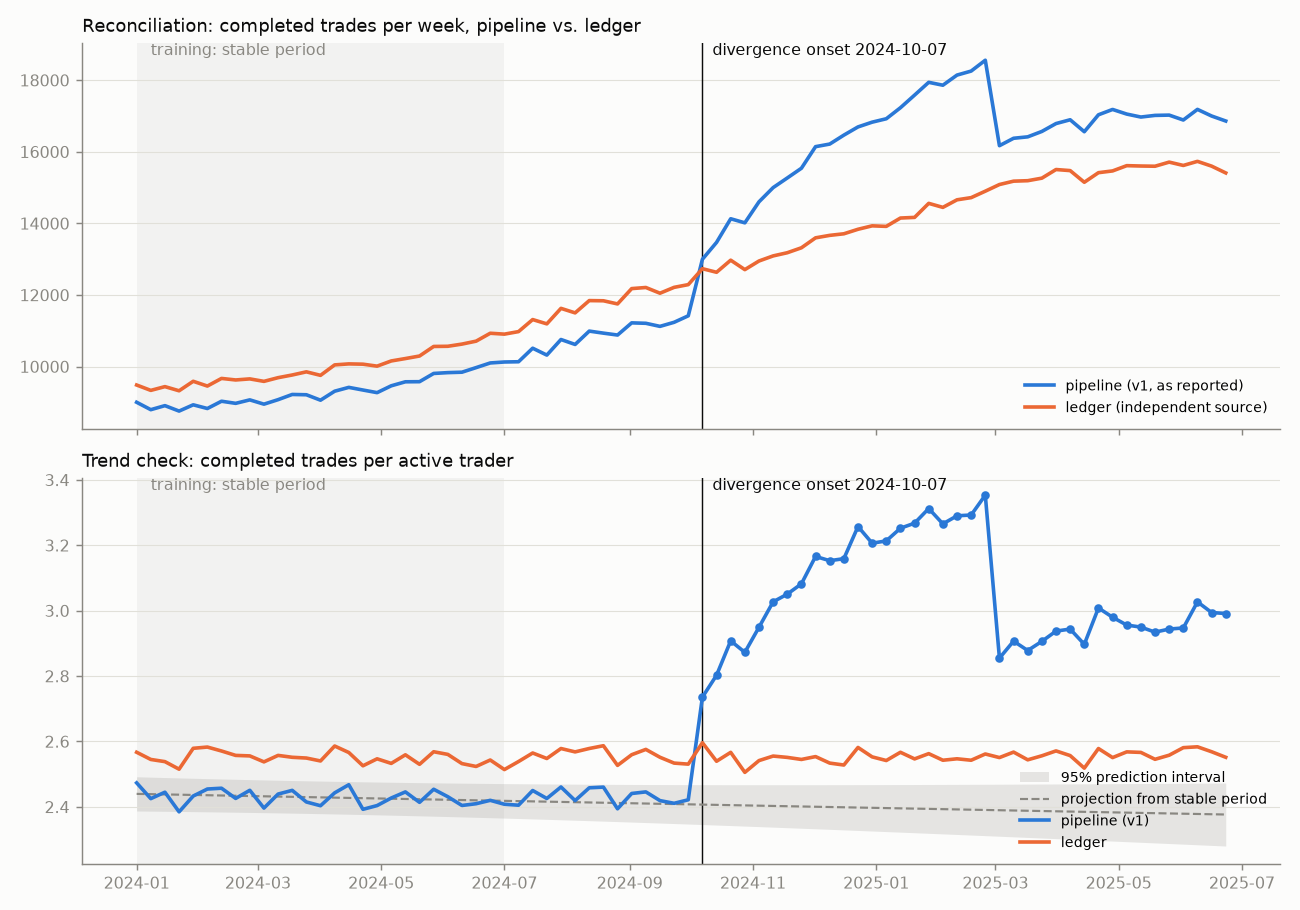

Values plotted in this chart, from the file beside it:
week_start, active_traders, completed_trades, ledger_completed_trades, ledger_traders, ratio, ratio_projection, ratio_lo, ratio_hi, ratio_outside, gap_vs_ledger_pct
2024-01-01, 3640, 9003, 9485, 3695, 2.473, 2.44, 2.387, 2.492, False, -5.1
2024-01-08, 3627, 8796, 9335, 3668, 2.425, 2.439, 2.387, 2.491, False, -5.8
2024-01-15, 3644, 8909, 9440, 3719, 2.445, 2.438, 2.386, 2.49, False, -5.6
2024-01-22, 3672, 8757, 9324, 3707, 2.385, 2.437, 2.386, 2.489, False, -6.1
2024-01-29, 3671, 8932, 9589, 3718, 2.433, 2.436, 2.385, 2.487, False, -6.9
2024-02-05, 3597, 8829, 9456, 3661, 2.455, 2.436, 2.385, 2.486, False, -6.6
2024-02-12, 3676, 9032, 9669, 3761, 2.457, 2.435, 2.384, 2.485, False, -6.6
2024-02-19, 3699, 8973, 9626, 3764, 2.426, 2.434, 2.384, 2.484, False, -6.8
2024-02-26, 3701, 9070, 9656, 3778, 2.451, 2.433, 2.383, 2.483, False, -6.1
2024-03-04, 3735, 8950, 9587, 3778, 2.396, 2.432, 2.382, 2.482, False, -6.6
2024-03-11, 3721, 9076, 9690, 3789, 2.439, 2.431, 2.382, 2.481, False, -6.3
2024-03-18, 3763, 9221, 9765, 3827, 2.45, 2.431, 2.381, 2.481, False, -5.6
2024-03-25, 3815, 9213, 9853, 3865, 2.415, 2.43, 2.38, 2.48, False, -6.5
2024-04-01, 3770, 9061, 9755, 3840, 2.403, 2.429, 2.379, 2.479, False, -7.1
2024-04-08, 3812, 9312, 10047, 3885, 2.443, 2.428, 2.378, 2.478, False, -7.3
2024-04-15, 3817, 9419, 10075, 3926, 2.468, 2.427, 2.377, 2.477, False, -6.5
2024-04-22, 3906, 9345, 10067, 3986, 2.392, 2.427, 2.377, 2.477, False, -7.2
2024-04-29, 3857, 9272, 10012, 3931, 2.404, 2.426, 2.376, 2.476, False, -7.4
2024-05-06, 3899, 9463, 10157, 4010, 2.427, 2.425, 2.375, 2.475, False, -6.8
2024-05-13, 3915, 9575, 10224, 3995, 2.446, 2.424, 2.374, 2.475, False, -6.3
2024-05-20, 3968, 9578, 10295, 4069, 2.414, 2.423, 2.373, 2.474, False, -7.0
2024-05-27, 3997, 9808, 10562, 4112, 2.454, 2.422, 2.371, 2.473, False, -7.1
2024-06-03, 4044, 9831, 10567, 4127, 2.431, 2.422, 2.37, 2.473, False, -7.0
2024-06-10, 4094, 9843, 10628, 4197, 2.404, 2.421, 2.369, 2.472, False, -7.4
2024-06-17, 4138, 9971, 10710, 4244, 2.41, 2.42, 2.368, 2.472, False, -6.9
2024-06-24, 4174, 10101, 10931, 4298, 2.42, 2.419, 2.367, 2.472, False, -7.6
2024-07-01, 4206, 10128, 10906, 4338, 2.408, 2.418, 2.366, 2.471, False, -7.1
2024-07-08, 4214, 10135, 10977, 4324, 2.405, 2.418, 2.364, 2.471, False, -7.7
2024-07-15, 4291, 10513, 11313, 4411, 2.45, 2.417, 2.363, 2.47, False, -7.1
2024-07-22, 4255, 10321, 11193, 4393, 2.426, 2.416, 2.362, 2.47, False, -7.8
2024-07-29, 4371, 10756, 11626, 4509, 2.461, 2.415, 2.36, 2.47, False, -7.5
2024-08-05, 4389, 10618, 11500, 4478, 2.419, 2.414, 2.359, 2.469, False, -7.7
2024-08-12, 4471, 10991, 11843, 4593, 2.458, 2.413, 2.358, 2.469, False, -7.2
2024-08-19, 4444, 10934, 11838, 4576, 2.46, 2.413, 2.356, 2.469, False, -7.6
2024-08-26, 4545, 10881, 11750, 4650, 2.394, 2.412, 2.355, 2.469, False, -7.4
2024-09-02, 4597, 11221, 12178, 4758, 2.441, 2.411, 2.353, 2.469, False, -7.9
2024-09-09, 4583, 11209, 12209, 4740, 2.446, 2.41, 2.352, 2.468, False, -8.2
2024-09-16, 4598, 11123, 12049, 4722, 2.419, 2.409, 2.351, 2.468, False, -7.7
2024-09-23, 4661, 11237, 12213, 4820, 2.411, 2.409, 2.349, 2.468, False, -8.0
2024-09-30, 4715, 11418, 12289, 4856, 2.422, 2.408, 2.347, 2.468, False, -7.1
2024-10-07, 4751, 12997, 12734, 4905, 2.736, 2.407, 2.346, 2.468, True, 2.1
2024-10-14, 4806, 13469, 12634, 4975, 2.803, 2.406, 2.344, 2.468, True, 6.6
2024-10-21, 4859, 14129, 12972, 5054, 2.908, 2.405, 2.343, 2.468, True, 8.9
2024-10-28, 4879, 14015, 12708, 5072, 2.873, 2.404, 2.341, 2.468, True, 10.3
2024-11-04, 4951, 14602, 12949, 5095, 2.949, 2.404, 2.34, 2.468, True, 12.8
2024-11-11, 4955, 14999, 13091, 5123, 3.027, 2.403, 2.338, 2.468, True, 14.6
2024-11-18, 5005, 15268, 13180, 5166, 3.051, 2.402, 2.336, 2.468, True, 15.8
2024-11-25, 5042, 15540, 13318, 5233, 3.082, 2.401, 2.335, 2.468, True, 16.7
2024-12-02, 5099, 16143, 13596, 5324, 3.166, 2.4, 2.333, 2.468, True, 18.7
2024-12-09, 5143, 16215, 13665, 5393, 3.153, 2.4, 2.331, 2.468, True, 18.7
2024-12-16, 5212, 16465, 13709, 5423, 3.159, 2.399, 2.33, 2.468, True, 20.1
2024-12-23, 5125, 16694, 13835, 5359, 3.257, 2.398, 2.328, 2.468, True, 20.7
2024-12-30, 5248, 16827, 13931, 5457, 3.206, 2.397, 2.326, 2.468, True, 20.8
2025-01-06, 5266, 16922, 13916, 5475, 3.213, 2.396, 2.324, 2.468, True, 21.6
2025-01-13, 5298, 17230, 14149, 5512, 3.252, 2.395, 2.323, 2.468, True, 21.8
2025-01-20, 5381, 17583, 14167, 5563, 3.268, 2.395, 2.321, 2.468, True, 24.1
2025-01-27, 5416, 17940, 14559, 5681, 3.312, 2.394, 2.319, 2.468, True, 23.2
2025-02-03, 5469, 17859, 14447, 5682, 3.265, 2.393, 2.317, 2.469, True, 23.6
2025-02-10, 5514, 18142, 14658, 5755, 3.29, 2.392, 2.316, 2.469, True, 23.8
2025-02-17, 5544, 18254, 14719, 5789, 3.293, 2.391, 2.314, 2.469, True, 24.0
... 18 more rows
